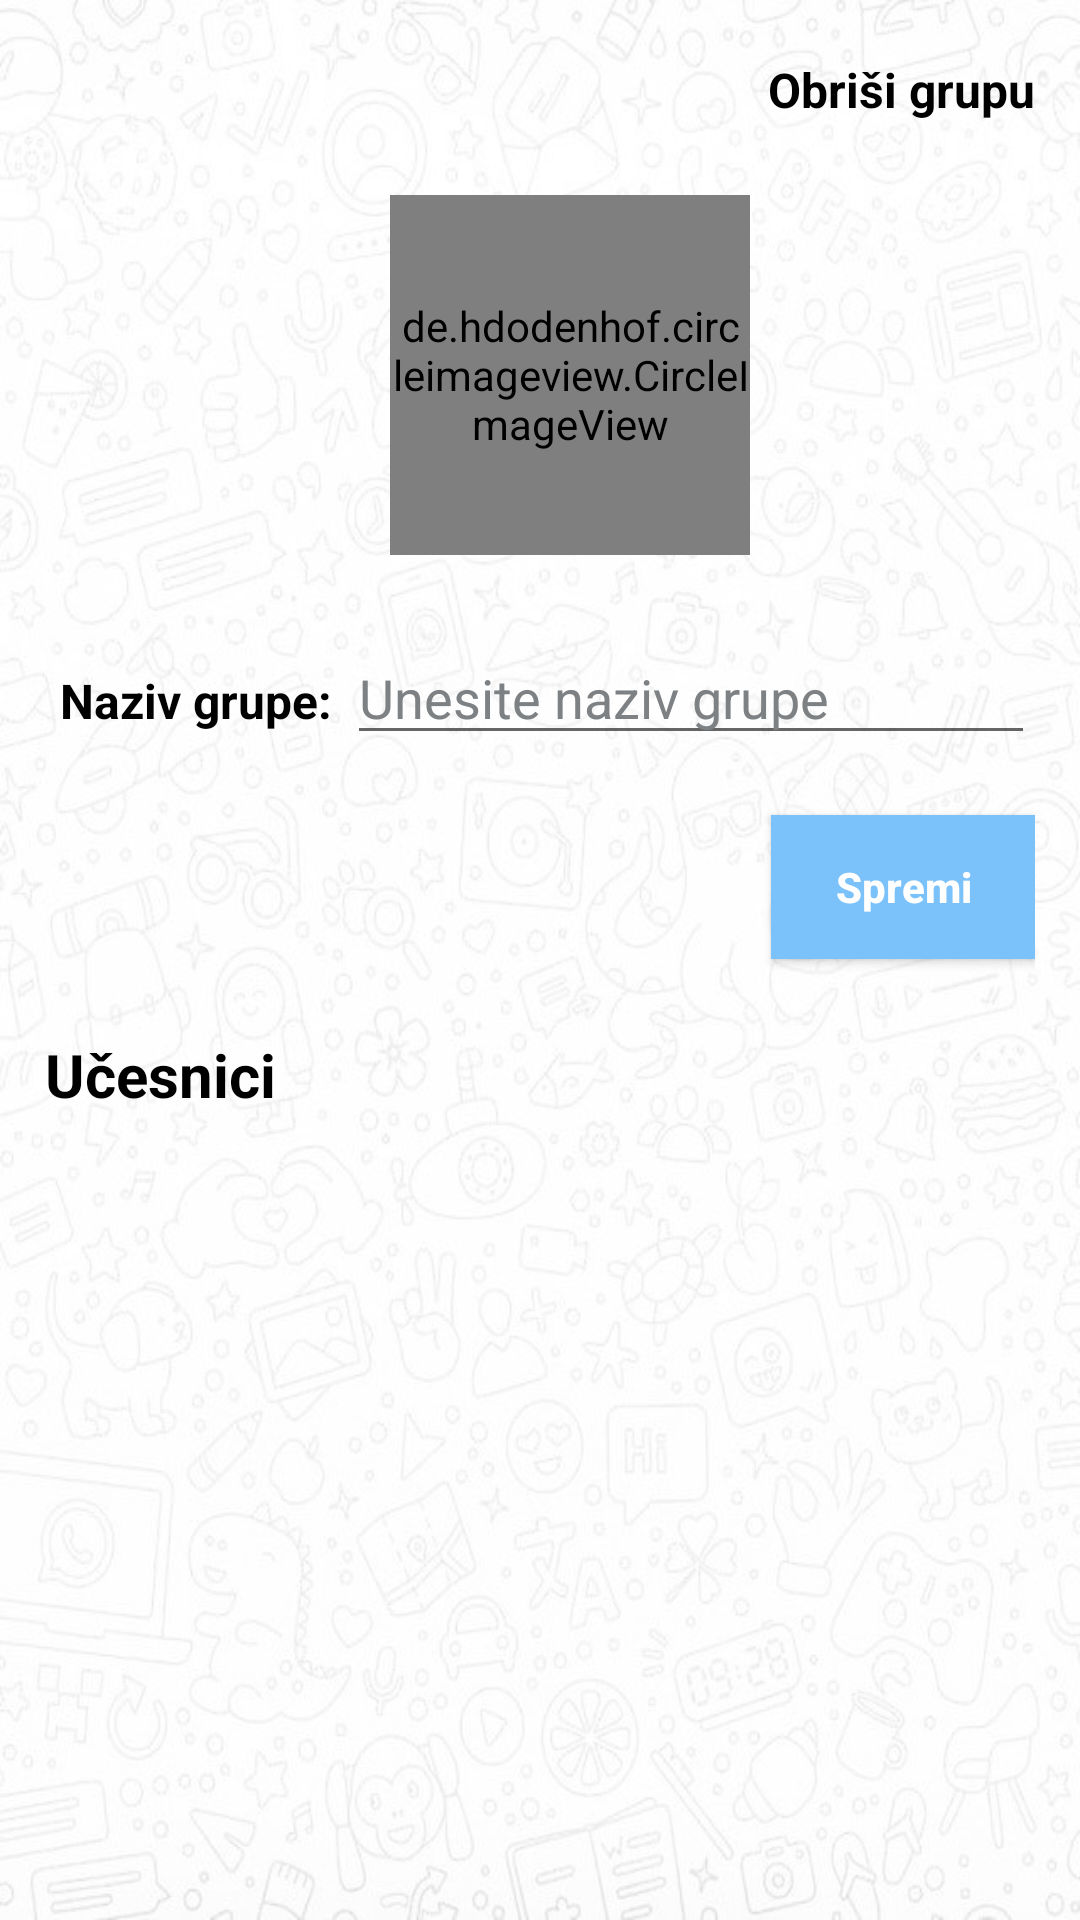

The Android layout XML behind this screen, and the referenced resources:
<!-- AndroidManifest.xml: application theme Theme.ChatApp -->
<!-- res/layout/activity_group_chat_details.xml -->
<?xml version="1.0" encoding="utf-8"?>
<androidx.constraintlayout.widget.ConstraintLayout xmlns:android="http://schemas.android.com/apk/res/android"
    xmlns:app="http://schemas.android.com/apk/res-auto"
    xmlns:tools="http://schemas.android.com/tools"
    android:layout_width="match_parent"
    android:layout_height="match_parent"
    tools:context=".GroupChatDetailsActivity"
    android:background="@drawable/w5">

    <RelativeLayout
        android:id="@+id/relativeLayout"
        android:layout_width="match_parent"
        android:layout_height="wrap_content"
        android:layout_margin="15dp"
        app:layout_constraintTop_toTopOf="parent"
        app:layout_constraintBottom_toTopOf="@id/linearLayout"
        tools:ignore="NotSibling">

        <ImageView
            android:id="@+id/backArrow"
            android:layout_width="30dp"
            android:layout_height="30dp"
            android:src="@drawable/leftarrow"
            app:layout_constraintStart_toStartOf="@id/relativeLayout"
            app:layout_constraintTop_toTopOf="@id/relativeLayout"
            android:layout_alignParentStart="true"/>

        <TextView
            android:id="@+id/deleteButton"
            android:layout_width="wrap_content"
            android:layout_height="wrap_content"
            android:layout_alignParentEnd="true"
            android:layout_marginBottom="5dp"
            android:text="Obriši grupu"
            android:textAllCaps="false"
            android:textColor="@color/black"
            android:textSize="16sp"
            android:textStyle="bold"
            android:layout_centerVertical="true"/>

    </RelativeLayout>

    <LinearLayout
        android:id="@+id/linearLayout"
        android:layout_width="match_parent"
        android:layout_height="wrap_content"
        android:layout_below="@id/backArrow"
        android:layout_marginLeft="15dp"
        android:layout_marginRight="15dp"
        android:layout_marginBottom="15dp"
        android:gravity="center"
        android:orientation="vertical"
        app:layout_constraintTop_toBottomOf="@+id/relativeLayout"
        app:layout_constraintBottom_toTopOf="@id/chatRecyclerView"
        tools:ignore="NotSibling">

        <de.hdodenhof.circleimageview.CircleImageView
            android:id="@+id/groupImage"
            android:layout_width="120dp"
            android:layout_height="120dp"
            android:layout_marginStart="10dp"
            android:layout_marginLeft="10dp"
            android:layout_marginTop="20dp"
            android:src="@drawable/avatar"
            app:civ_border_color="#FF000000"
            app:civ_border_width="2dp" />

        <ImageView
            android:layout_width="30dp"
            android:layout_height="30dp"
            android:layout_marginStart="30dp"
            android:layout_marginLeft="30dp"
            android:layout_marginTop="-25dp"
            android:id="@+id/plus"
            android:src="@drawable/plus"/>

        <LinearLayout
            android:layout_width="match_parent"
            android:layout_height="match_parent"
            android:layout_marginTop="20dp"
            android:orientation="horizontal">

            <TextView
                android:layout_width="wrap_content"
                android:layout_height="wrap_content"
                android:padding="5dp"
                android:text="Naziv grupe:"
                android:textColor="@color/black"
                android:textSize="16sp"
                android:textStyle="bold"
                android:id="@+id/nazivGrupe"/>

            <EditText
                android:layout_width="match_parent"
                android:layout_height="wrap_content"
                android:id="@+id/groupName"
                android:hint="Unesite naziv grupe"
                android:inputType="textPersonName"
                android:textColor="@color/black"
                android:textColorHint="@color/gray"/>

        </LinearLayout>

        <androidx.appcompat.widget.AppCompatButton
            android:layout_width="wrap_content"
            android:layout_height="wrap_content"
            android:layout_gravity="right"
            android:layout_marginTop="20dp"
            android:layout_marginBottom="5dp"
            android:background="@color/colorPrimary"
            android:padding="5dp"
            android:textStyle="bold"
            android:text="Spremi"
            android:textAllCaps="false"
            android:textColor="@color/white"
            android:id="@+id/saveButton"/>

        <TextView
            android:layout_width="wrap_content"
            android:layout_height="wrap_content"
            app:layout_constraintTop_toBottomOf="@id/saveButton"
            android:layout_gravity="left"
            android:layout_marginTop="20dp"
            android:text="Učesnici"
            android:textColor="@color/black"
            android:textStyle="bold"
            android:textSize="20sp"
            android:id="@+id/ucesnici"/>

    </LinearLayout>


    <androidx.recyclerview.widget.RecyclerView
        android:id="@+id/participants"
        android:layout_width="match_parent"
        android:layout_height="0dp"
        android:scrollbars="vertical"
        app:layout_constraintBottom_toBottomOf="parent"
        app:layout_constraintTop_toBottomOf="@id/linearLayout"
        app:layout_constraintVertical_bias="0.1"
        tools:layout_editor_absoluteX="0dp"
        android:paddingTop="10dp">

    </androidx.recyclerview.widget.RecyclerView>

</androidx.constraintlayout.widget.ConstraintLayout>
<!-- resources referenced by this layout -->
<resources>
  <color name="black">#FF000000</color>
  <color name="colorPrimary">#7bc1fa</color>
  <color name="gray">#7d8184</color>
  <color name="white">#FFFFFFFF</color>
  <!-- drawable avatar (drawable-anydpi) -->
  <vector xmlns:android="http://schemas.android.com/apk/res/android"
      android:width="24dp"
      android:height="24dp"
      android:viewportWidth="24"
      android:viewportHeight="24"
      android:tint="#232323"
      android:alpha="0.8">
    <group android:scaleX="1.25"
        android:scaleY="1.25"
        android:translateX="-3"
        android:translateY="-3">
      <path
          android:fillColor="@android:color/white"
          android:pathData="M12,12c2.21,0 4,-1.79 4,-4s-1.79,-4 -4,-4 -4,1.79 -4,4 1.79,4 4,4zM12,14c-2.67,0 -8,1.34 -8,4v2h16v-2c0,-2.66 -5.33,-4 -8,-4z"/>
    </group>
  </vector>
  <!-- drawable w5: jpg bitmap (drawable, 87898 bytes) -->
  <style name="Theme.ChatApp" parent="Theme.MaterialComponents.DayNight.DarkActionBar">
          
          <item name="colorPrimary">@color/colorPrimary</item>
          <item name="colorPrimaryVariant">@color/colorPrimaryDark</item>
          <item name="colorOnPrimary">@color/white</item>
          
          <item name="colorSecondary">@color/colorPrimary</item>
          <item name="colorSecondaryVariant">@color/colorPrimaryDark</item>
          <item name="colorOnSecondary">@color/black</item>
          
          <item name="android:statusBarColor" tools:targetApi="l">?attr/colorPrimary</item>
          
      </style>
  <color name="colorPrimaryDark">#7bc1fa</color>
</resources>
